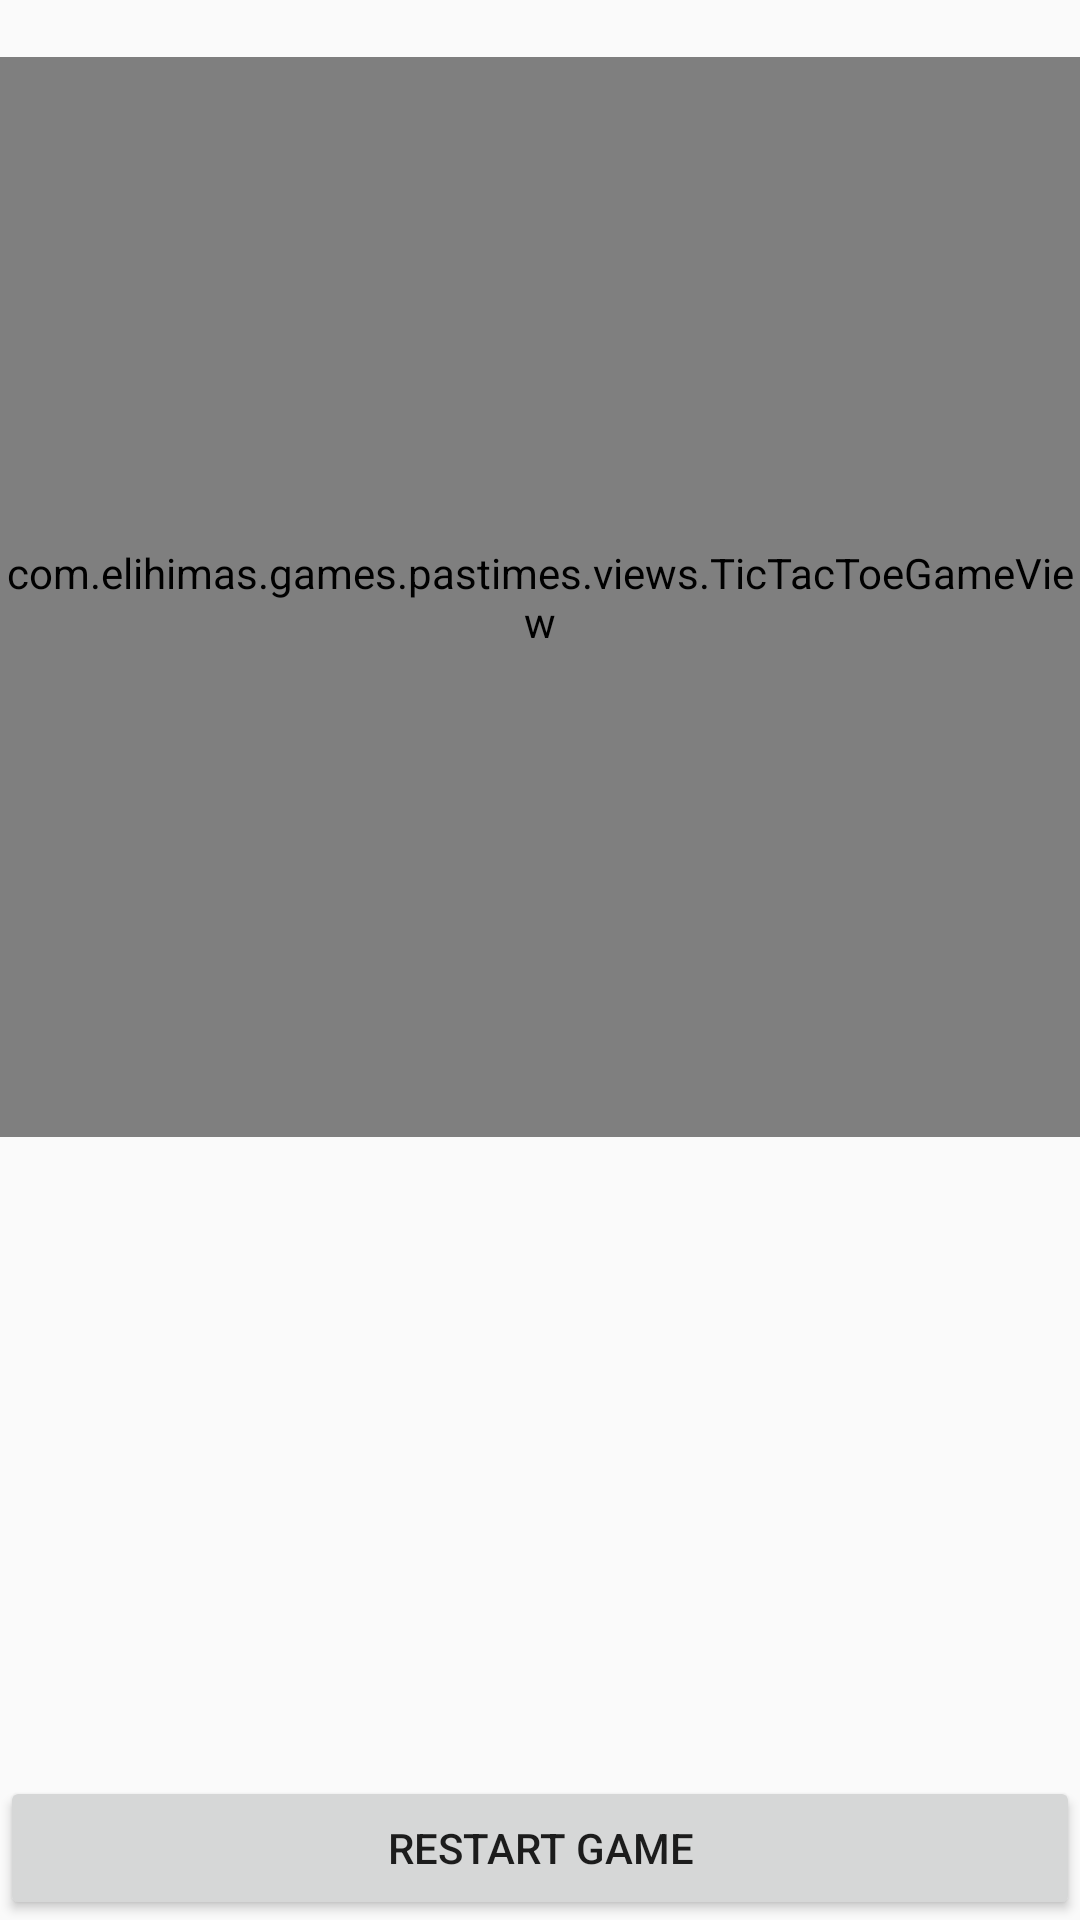

Produce the Android XML layout that renders to this screen, including the resource entries it uses.
<!-- AndroidManifest.xml: application theme AppTheme -->
<!-- res/layout/activity_tic_tac_toe.xml -->
<?xml version="1.0" encoding="utf-8"?>
<androidx.constraintlayout.widget.ConstraintLayout
        xmlns:android="http://schemas.android.com/apk/res/android"
        xmlns:tools="http://schemas.android.com/tools"
        xmlns:app="http://schemas.android.com/apk/res-auto"
        android:layout_width="match_parent" android:layout_height="match_parent"
        tools:context=".activities.TicTacToeActivity">

    <TextView
            android:id="@+id/tvResults"
            android:layout_width="wrap_content"
            android:layout_height="wrap_content"
            app:layout_constraintLeft_toLeftOf="parent"
            app:layout_constraintRight_toRightOf="parent"
            app:layout_constraintTop_toTopOf="parent"/>

    <com.example.games.pastimes.views.TicTacToeGameView
            android:id="@+id/gameView"
            android:layout_width="0dp"
            android:layout_height="0dp"
            app:layout_constraintDimensionRatio="1:1"
            app:layout_constraintLeft_toLeftOf="parent"
            app:layout_constraintRight_toRightOf="parent"
            app:layout_constraintTop_toBottomOf="@id/tvResults"/>

    <Button
            android:id="@+id/btReset"
            android:text="@string/restart_game"
            android:layout_width="match_parent"
            android:layout_height="wrap_content"
            app:layout_constraintLeft_toLeftOf="parent"
            app:layout_constraintRight_toRightOf="parent"
            app:layout_constraintBottom_toBottomOf="parent"/>
</androidx.constraintlayout.widget.ConstraintLayout>
<!-- resources referenced by this layout -->
<resources>
  <string name="restart_game">restart game</string>
  <style name="AppTheme" parent="Theme.AppCompat.Light.DarkActionBar">
          <item name="colorPrimary">@color/colorPrimary</item>
          <item name="colorPrimaryDark">@color/colorPrimaryDark</item>
          <item name="colorAccent">@color/colorAccent</item>
      </style>
  <color name="colorPrimary">#008577</color>
  <color name="colorPrimaryDark">#00574B</color>
  <color name="colorAccent">#D81B60</color>
</resources>
